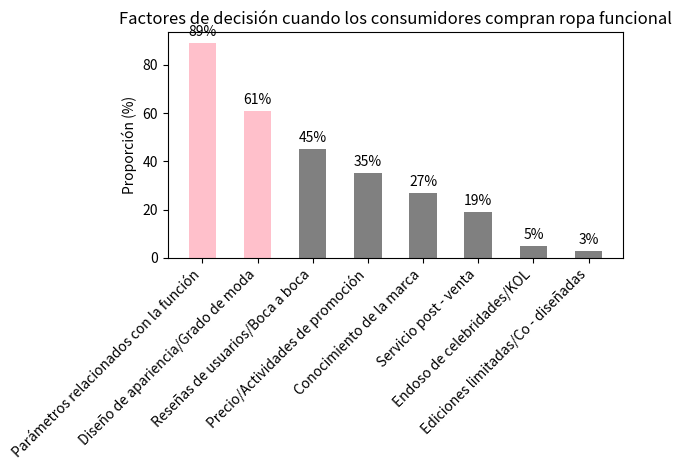

Here is the Python script that generated this plot:
import matplotlib.pyplot as plt
import numpy as np

# Factores de decisión
etiquetas = ['Parámetros relacionados con la función', 'Diseño de apariencia/Grado de moda', 'Reseñas de usuarios/Boca a boca', 'Precio/Actividades de promoción', 
             'Conocimiento de la marca', 'Servicio post - venta', 'Endoso de celebridades/KOL', 'Ediciones limitadas/Co - diseñadas']
# Datos de proporción correspondientes a cada factor
valores = [89, 61, 45, 35, 27, 19, 5, 3]

# Establece las posiciones de las coordenadas x para el gráfico de barras
x = np.arange(len(etiquetas))  
# Dibuja el gráfico de barras y establece el ancho de las barras, etc.
fig, ax = plt.subplots()
rectangulos = ax.bar(x, valores, width=0.5, color=['pink', 'pink', 'gray', 'gray', 'gray', 'gray', 'gray', 'gray'])

# Establece las marcas y etiquetas del eje
ax.set_xticks(x)
ax.set_xticklabels(etiquetas, rotation=45, ha='right')  # Gira las etiquetas para evitar solapamientos
ax.set_ylabel('Proporción (%)')
ax.set_title('Factores de decisión cuando los consumidores compran ropa funcional')

# Anota los valores en las barras
for rectangulo in rectangulos:
    altura = rectangulo.get_height()
    ax.annotate('{}%'.format(altura),
                xy=(rectangulo.get_x() + rectangulo.get_width() / 2, altura),
                xytext=(0, 3),  # Distancia vertical del valor desde la parte superior de la barra
                textcoords="offset points",
                ha='center', va='bottom')

plt.tight_layout()  # Ajusta automáticamente el diseño para evitar que las etiquetas se muestren incompletas, etc.
plt.show()
